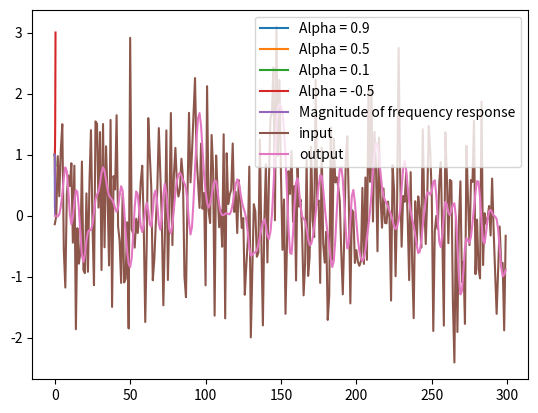

Python code for this plot:
import numpy as np
from scipy import signal
import matplotlib.pyplot as plt

for alpha in [0.9, 0.5, 0.1, -0.5]:
    w, h = signal.freqz([1 - alpha], [1, -alpha])
    plt.plot(w / (2 * np.pi), np.abs(h), label = 'Alpha = ' + str(alpha))
plt.legend()

for alpha in [0.9, 0.5, 0.1]:
    print('Time  constant n: ' + str(np.log(0.2) / np.log(alpha)))

b, a = signal.butter(4, 0.25)
w, h = signal.freqz(b, a)
plt.plot(w / (2 * np.pi), np.abs(h), label = 'Magnitude of frequency response')

inp = np.random.randn(300)
out = signal.lfilter(b, a, inp)
plt.plot(range(300), inp, label = 'input')
plt.plot(range(300), out, label = 'output')
plt.legend()